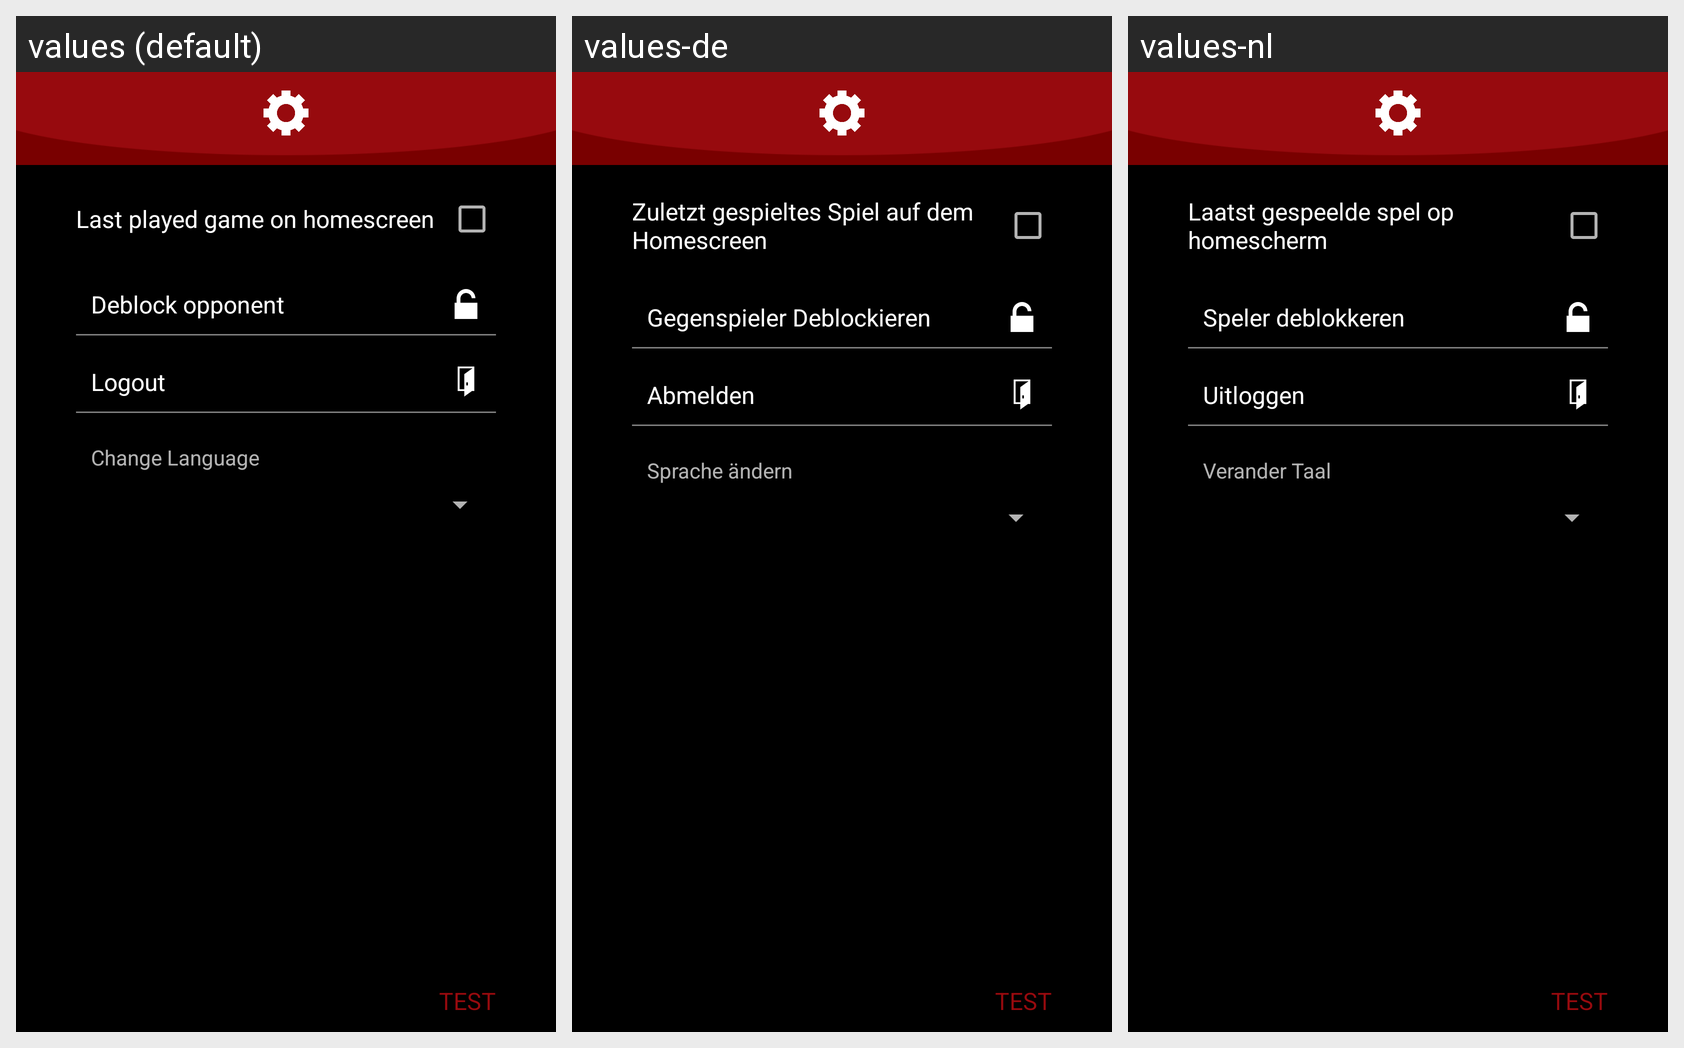

This grid shows one Android layout under several languages. Give, for every string resource on the screen, its name, the default text and each shown locale's text.
Android screen res/layout/activity_instellingen_2.xml rendered under 3 locales, left to right: values (default), values-de, values-nl. Device: Nexus 5 (rendered at 1080×1920; each locale shown at half size, 540×960, under a caption strip naming it); theme AppTheme.
Strings drawn on this screen, with the default value and each locale's value (text and hints the layout hard-codes, and strings that could not be matched under every locale, appear in the picture but are not listed):

instellingen_9
  values: Last played game on homescreen
  values-de: Zuletzt gespieltes Spiel auf dem Homescreen
  values-nl: Laatst gespeelde spel op homescherm

instellingen_10
  values: Deblock opponent
  values-de: Gegenspieler Deblockieren
  values-nl: Speler deblokkeren

instellingen_11
  values: Logout
  values-de: Abmelden
  values-nl: Uitloggen

instellingen_13
  values: Change Language
  values-de: Sprache ändern
  values-nl: Verander Taal
